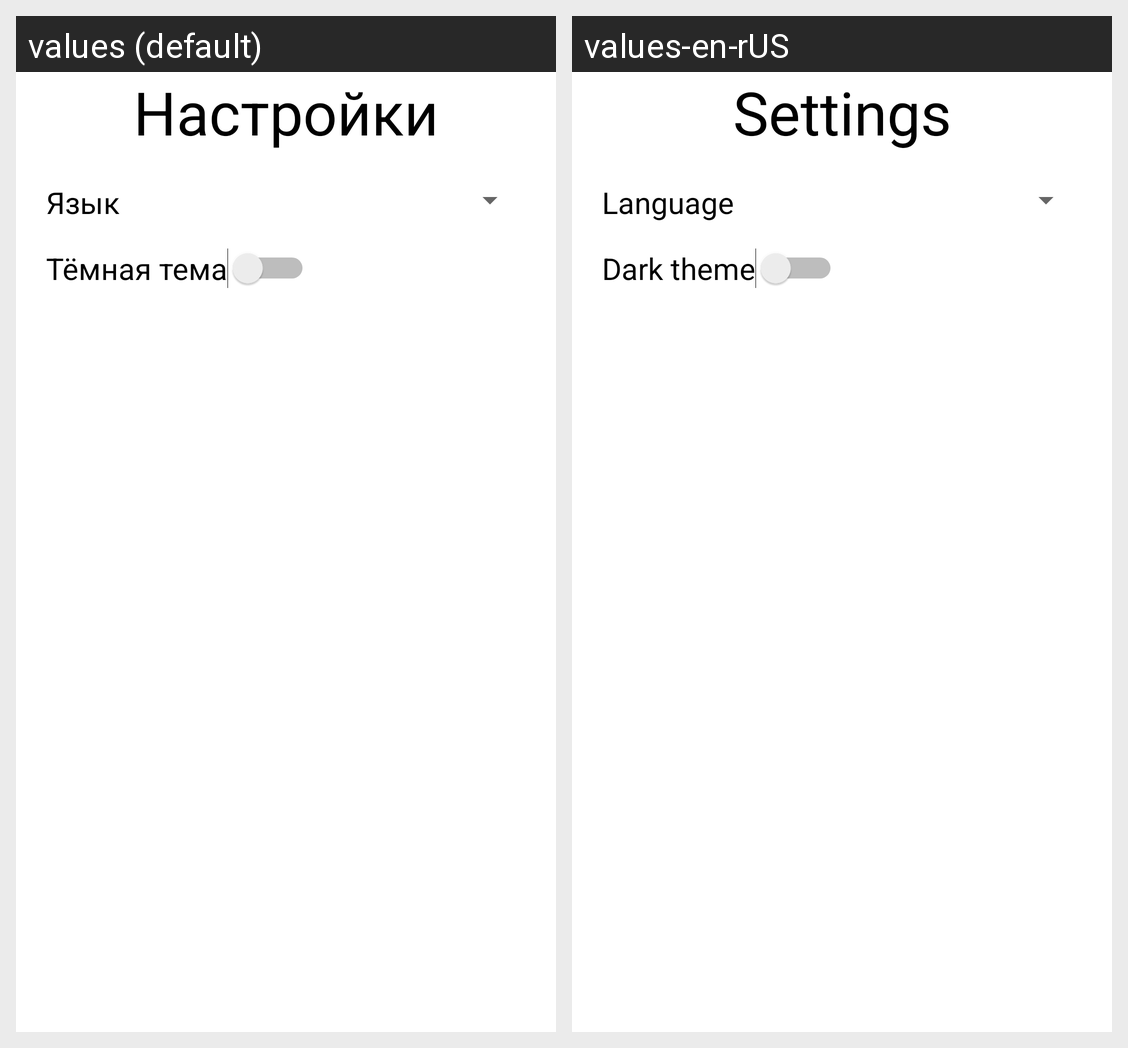

For this localized Android screen grid, give each drawn string resource with its value in every locale shown.
Android screen res/layout/fragment_settings.xml rendered under 2 locales, left to right: values (default), values-en-rUS. Device: Nexus 5 (rendered at 1080×1920; each locale shown at half size, 540×960, under a caption strip naming it); theme Theme.CookHelper.
Strings drawn on this screen, with the default value and each locale's value (text and hints the layout hard-codes, and strings that could not be matched under every locale, appear in the picture but are not listed):

title_settings
  values: Настройки
  values-en-rUS: Settings

setting_language
  values: Язык
  values-en-rUS: Language

setting_theme
  values: Тёмная тема
  values-en-rUS: Dark theme
